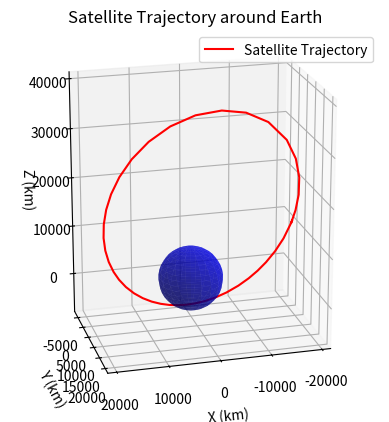

Source code (Python):
import numpy as np
from scipy.integrate import solve_ivp
import matplotlib.pyplot as plt
from mpl_toolkits.mplot3d import Axes3D

# Constants
mu_Earth = 398600  
R_E = 6378         

SV_0 = np.array([-18676, 6246, 12474, 0.551, -1.946, -3.886])

# Propagation time
tf = 12 * 3600  # seconds

# Equation of motion (Two-Body Dynamics)
def F2BDyn(t, x):
    r_magnitude = np.sqrt(x[0]**2 + x[1]**2 + x[2]**2)
    return [
        x[3],
        x[4],
        x[5],
        -mu_Earth * x[0] / (r_magnitude**3),
        -mu_Earth * x[1] / (r_magnitude**3),
        -mu_Earth * x[2] / (r_magnitude**3)
    ]

# Solve the ordinary differential equation
sol = solve_ivp(F2BDyn, [0, tf], SV_0, rtol=1e-6, atol=1e-6, method='RK45')

Tstep = sol.t
SVt = sol.y.T  

# Plotting
fig = plt.figure()
ax = fig.add_subplot(111, projection='3d')

# Plot Earth
N = 20
X = R_E * np.outer(np.cos(np.linspace(0, 2 * np.pi, N)), np.sin(np.linspace(0, np.pi, N)))
Y = R_E * np.outer(np.sin(np.linspace(0, 2 * np.pi, N)), np.sin(np.linspace(0, np.pi, N)))
Z = R_E * np.outer(np.ones(N), np.cos(np.linspace(0, np.pi, N)))
ax.plot_surface(X, Y, Z, color='b', alpha=0.6) 

# Plot the satellite trajectory
ax.plot(SVt[:, 0], SVt[:, 1], SVt[:, 2], 'r', label='Satellite Trajectory') 

ax.set_xlabel('X (km)')
ax.set_ylabel('Y (km)')
ax.set_zlabel('Z (km)')
ax.set_title('Satellite Trajectory around Earth')
ax.set_aspect('equal', adjustable='box') 
ax.view_init(elev=20, azim=75) 

plt.legend()
plt.grid(True)
plt.show()